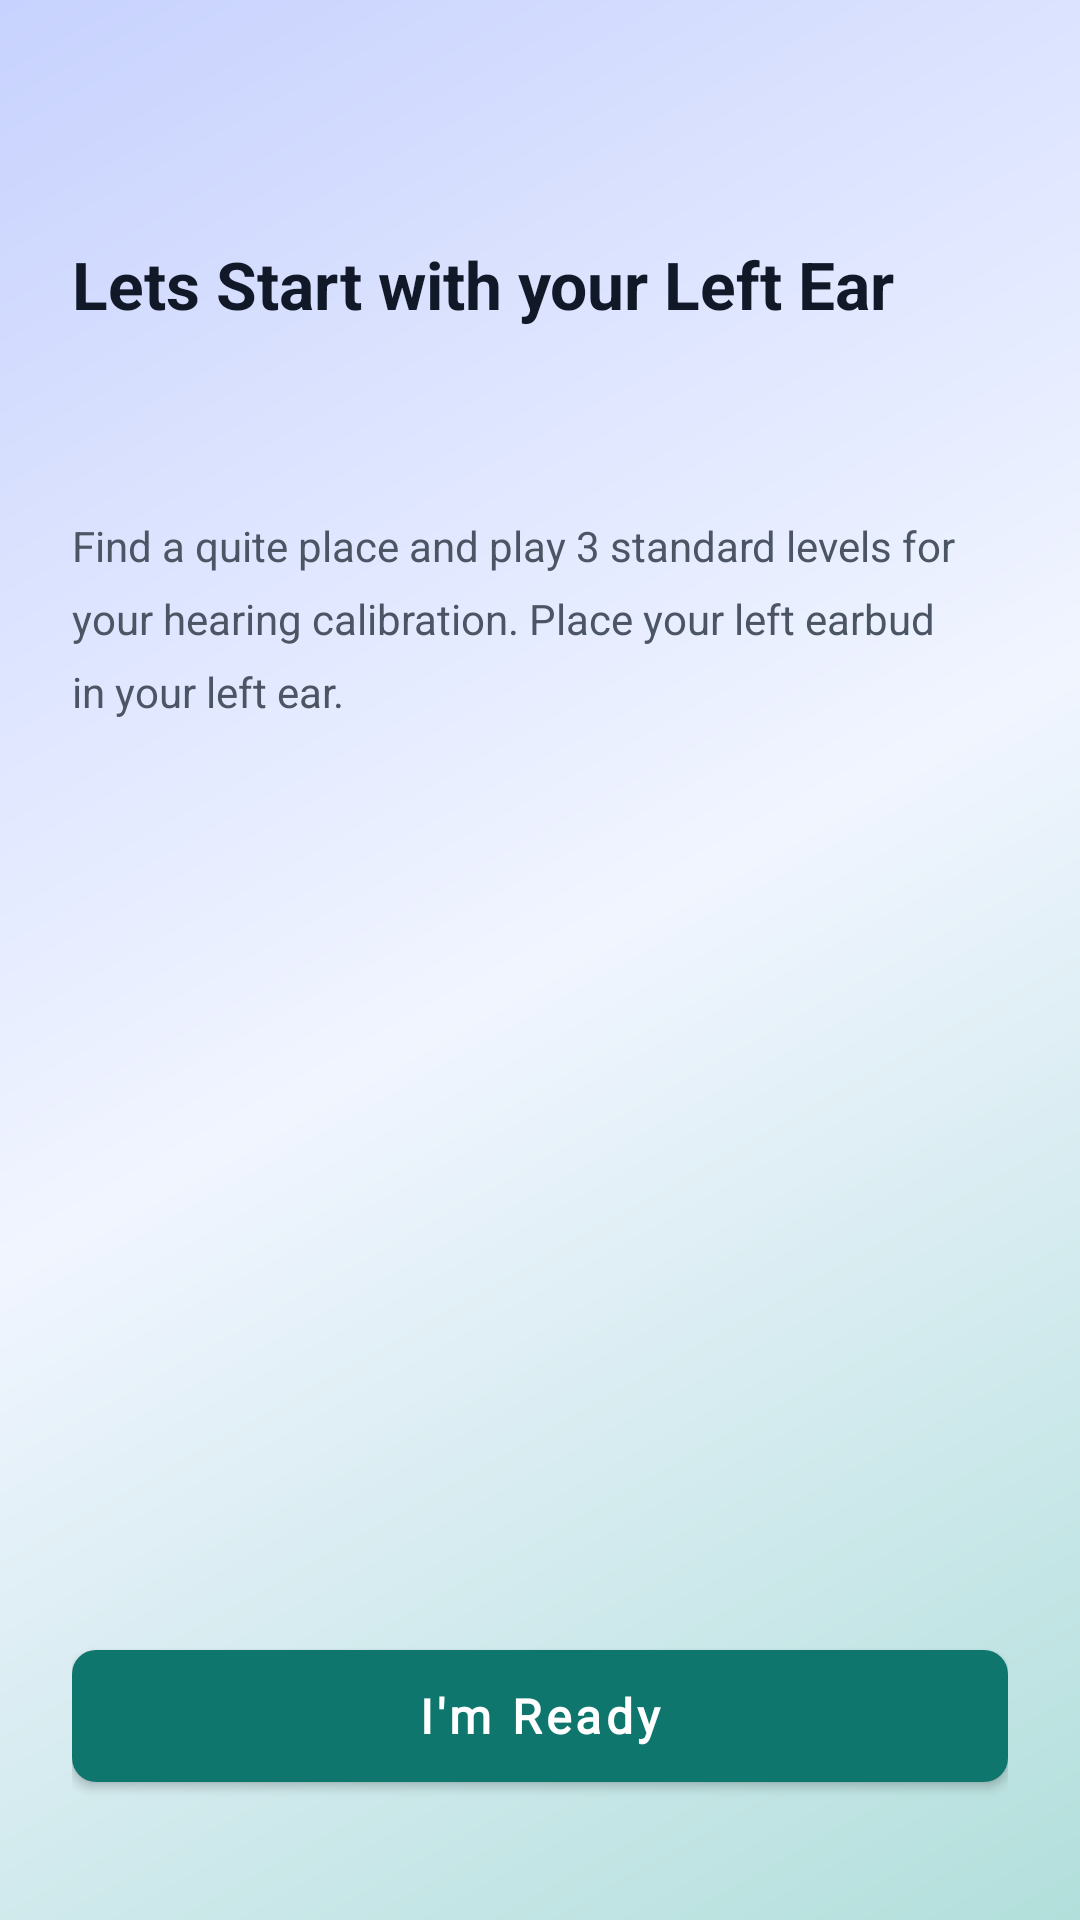

Reconstruct the res/layout file that produces this screen, plus the resources it refers to.
<!-- AndroidManifest.xml: application theme Theme.Audion -->
<!-- res/layout/activity_calibration_left_instruction.xml -->
<?xml version="1.0" encoding="utf-8"?>
<androidx.constraintlayout.widget.ConstraintLayout
    xmlns:android="http://schemas.android.com/apk/res/android"
    xmlns:app="http://schemas.android.com/apk/res-auto"
    android:layout_width="match_parent"
    android:layout_height="match_parent"
    android:background="@drawable/bg_pastel_gradient"
    android:fitsSystemWindows="true"
    android:paddingHorizontal="@dimen/onboarding_horizontal_padding">

    
    <TextView
        android:id="@+id/instructionTitle"
        android:layout_width="wrap_content"
        android:layout_height="wrap_content"
        android:layout_marginTop="@dimen/onboarding_title_margin_top"
        android:fontFamily="sans-serif"
        android:text="Lets Start with your Left Ear"
        android:textColor="@color/onboarding_text_primary"
        android:textSize="22sp"
        android:textStyle="bold"
        app:layout_constraintStart_toStartOf="parent"
        app:layout_constraintTop_toTopOf="parent" />

    
    <TextView
        android:id="@+id/instructionSubtitle"
        android:layout_width="wrap_content"
        android:layout_height="wrap_content"
        android:fontFamily="sans-serif"
        android:lineSpacingExtra="@dimen/onboarding_title_line_spacing"
        android:text=""
        android:textColor="@color/onboarding_text_primary"
        android:textSize="@dimen/onboarding_bold_title_size"
        android:textStyle="bold"
        app:layout_constraintStart_toStartOf="parent"
        app:layout_constraintTop_toBottomOf="@id/instructionTitle" />

    
    <TextView
        android:id="@+id/instructionBody"
        android:layout_width="0dp"
        android:layout_height="wrap_content"
        android:layout_marginTop="@dimen/onboarding_spacing_title_to_paragraph"
        android:fontFamily="sans-serif"
        android:lineSpacingExtra="@dimen/onboarding_paragraph_line_spacing"
        android:maxWidth="@dimen/onboarding_paragraph_max_width"
        android:text="Find a quite place and play 3 standard levels for your hearing calibration. Place your left earbud in your left ear."
        android:textColor="@color/onboarding_text_secondary"
        android:textSize="@dimen/onboarding_paragraph_size"
        app:layout_constraintEnd_toEndOf="parent"
        app:layout_constraintHorizontal_bias="0.0"
        app:layout_constraintStart_toStartOf="parent"
        app:layout_constraintTop_toBottomOf="@id/instructionSubtitle"
        app:layout_constraintWidth_max="@dimen/onboarding_paragraph_max_width" />

    
    <com.google.android.material.button.MaterialButton
        android:id="@+id/buttonStartLeftCalibration"
        style="@style/PrimaryButton"
        android:layout_width="0dp"
        android:layout_marginBottom="@dimen/onboarding_spacing_indicators_to_button"
        android:text="I'm Ready"
        app:layout_constraintBottom_toBottomOf="parent"
        app:layout_constraintEnd_toEndOf="parent"
        app:layout_constraintStart_toStartOf="parent" />

</androidx.constraintlayout.widget.ConstraintLayout>
<!-- resources referenced by this layout -->
<resources>
  <color name="onboarding_text_primary">#111827</color>
  <color name="onboarding_text_secondary">#4B5563</color>
  <dimen name="onboarding_bold_title_size">32sp</dimen>
  <dimen name="onboarding_horizontal_padding">24dp</dimen>
  <dimen name="onboarding_paragraph_line_spacing">8dp</dimen>
  <dimen name="onboarding_paragraph_max_width">300dp</dimen>
  <dimen name="onboarding_paragraph_size">14sp</dimen>
  <dimen name="onboarding_spacing_indicators_to_button">40dp</dimen>
  <dimen name="onboarding_spacing_title_to_paragraph">20dp</dimen>
  <dimen name="onboarding_title_line_spacing">-4dp</dimen>
  <dimen name="onboarding_title_margin_top">80dp</dimen>
  <!-- drawable bg_pastel_gradient (drawable) -->
  <?xml version="1.0" encoding="utf-8"?>
  <shape xmlns:android="http://schemas.android.com/apk/res/android">
      <gradient
          android:type="linear"
          android:angle="135"
          android:startColor="#B2DFDB"
          android:centerColor="#F1F5FF"
          android:endColor="#C7D2FE"
          android:centerX="0.5"
          android:centerY="0.5" />
  </shape>
  <style name="PrimaryButton" parent="Widget.MaterialComponents.Button">
          <item name="android:layout_height">56dp</item>
          <item name="backgroundTint">#0F766E</item>
          <item name="android:textColor">#FFFFFF</item>
          <item name="android:textSize">16sp</item>
          <item name="android:textStyle">bold</item>
          <item name="android:textAllCaps">false</item>
          <item name="android:fontFamily">@font/poppins</item>
          <item name="cornerRadius">8dp</item>
      </style>
  <style name="Theme.Audion" parent="Theme.MaterialComponents.DayNight.NoActionBar">
          
          <item name="colorPrimary">@color/primary</item>
          <item name="colorPrimaryVariant">@color/primary</item>
          <item name="colorOnPrimary">@color/white</item>
          
          
          <item name="colorSecondary">@color/primary</item>
          <item name="colorSecondaryVariant">@color/primary</item>
          <item name="colorOnSecondary">@color/black</item>
  
          
          <item name="android:statusBarColor">@android:color/white</item>
          <item name="android:windowLightStatusBar" tools:targetApi="m">true</item>
  
          
          <item name="android:navigationBarColor">@android:color/white</item>
          <item name="android:windowLightNavigationBar" tools:targetApi="o">true</item>
  
          <item name="android:windowDrawsSystemBarBackgrounds">true</item>
  
          
          <item name="windowActionBar">false</item>
          <item name="windowNoTitle">true</item>
      </style>
  <color name="primary">#0F766E</color>
  <color name="white">#FFFFFFFF</color>
  <color name="black">#FF000000</color>
</resources>
